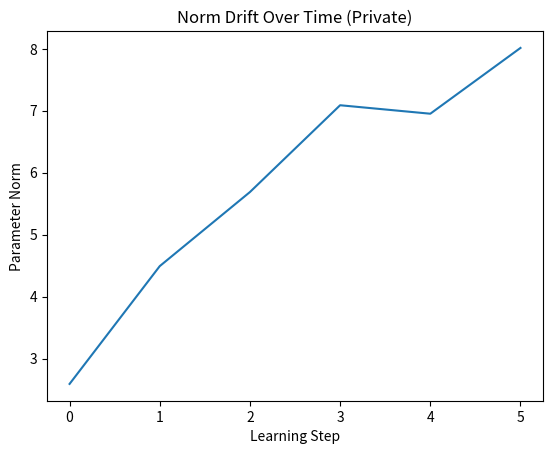

Here is the Python script that generated this plot:
continual_learning_definition = "Training a model sequentially on tasks without forgetting previous knowledge."

continual_privacy_risks = "Later model updates may leak information about earlier tasks or forgotten examples."

import numpy as np
np.random.seed(42)
initial_params = np.random.normal(0, 1, size=10)
initial_params

updates = [np.random.normal(0, 0.1, size=10) for _ in range(5)]
params_over_time = [initial_params.copy()]
for update in updates:
    params_over_time.append(params_over_time[-1] + update)
params_over_time[-1]

def private_update(params, update, epsilon=1.0):
    noise = np.random.laplace(0, 1/epsilon, size=params.shape)
    return params + update + noise

private_params_over_time = [initial_params.copy()]
for update in updates:
    new_params = private_update(private_params_over_time[-1], update, epsilon=1.0)
    private_params_over_time.append(new_params)
private_params_over_time[-1]

import matplotlib.pyplot as plt
norms = [np.linalg.norm(p) for p in private_params_over_time]
plt.plot(range(len(norms)), norms)
plt.xlabel('Learning Step')
plt.ylabel('Parameter Norm')
plt.title('Norm Drift Over Time (Private)')
plt.show()

continual_reflection = "DP noise over sequential updates accumulates, making catastrophic forgetting or drift worse."

continual_real_apps = "On-device continual learning for personalization (e.g., keyboards, recommendations) with privacy."

continual_learning_summary = "Stronger privacy → more noise → more instability across tasks; new methods needed to control drift."